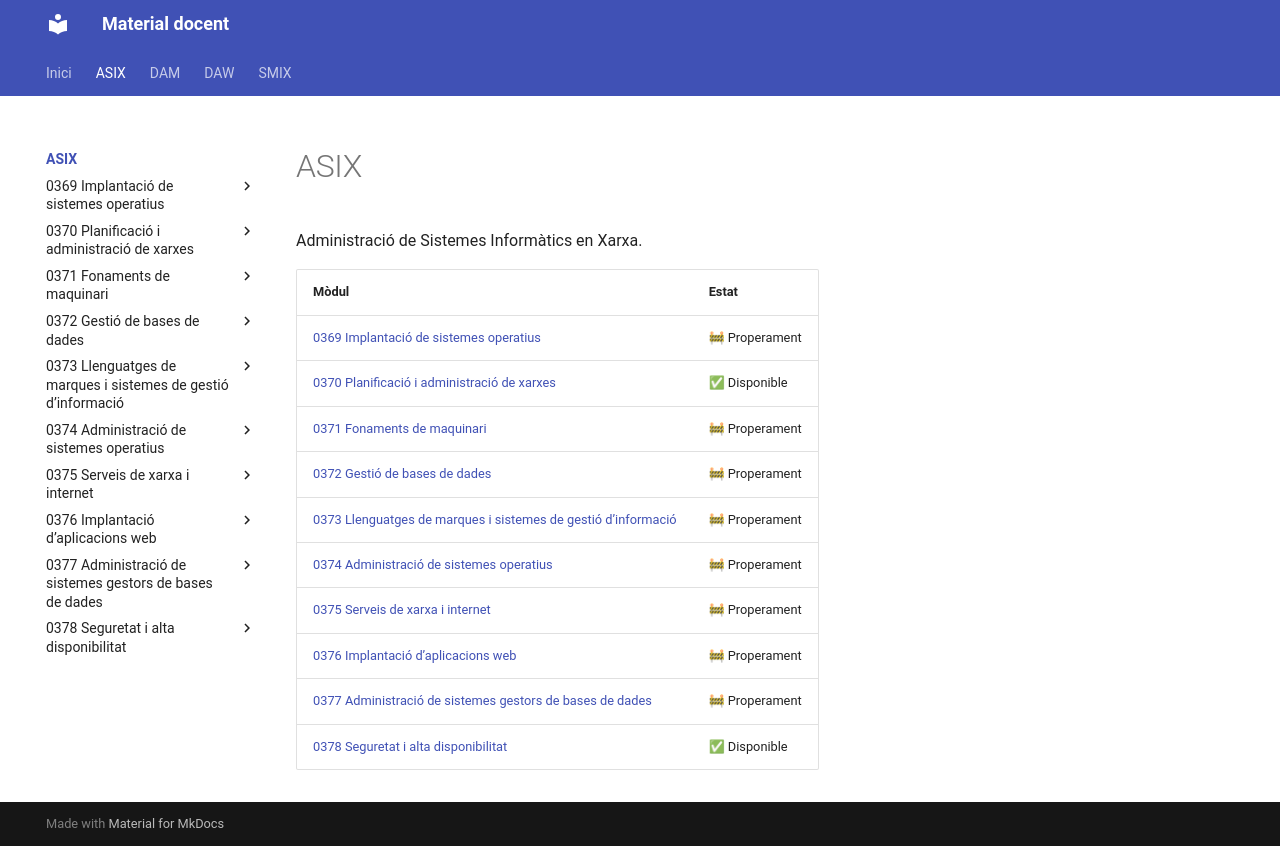

repository: aaragoprof/aaragoprof.github.io · page: asix/index.html · generator: mkdocs

# ASIX

Administració de Sistemes Informàtics en Xarxa.

| Mòdul | Estat |
|-------|-------|
| [0369 Implantació de sistemes operatius](0369-implantacio-de-sistemes-operatius/index.md) | 🚧 Properament |
| [0370 Planificació i administració de xarxes](0370-planificacio-i-administracio-de-xarxes/index.md) | ✅ Disponible |
| [0371 Fonaments de maquinari](0371-fonaments-de-maquinari/index.md) | 🚧 Properament |
| [0372 Gestió de bases de dades](0372-gestio-de-bases-de-dades/index.md) | 🚧 Properament |
| [0373 Llenguatges de marques i sistemes de gestió d’informació](0373-llenguatges-de-marques-i-sistemes-de-ges/index.md) | 🚧 Properament |
| [0374 Administració de sistemes operatius](0374-administracio-de-sistemes-operatius/index.md) | 🚧 Properament |
| [0375 Serveis de xarxa i internet](0375-serveis-de-xarxa-i-internet/index.md) | 🚧 Properament |
| [0376 Implantació d’aplicacions web](0376-implantacio-d-aplicacions-web/index.md) | 🚧 Properament |
| [0377 Administració de sistemes gestors de bases de dades](0377-administracio-de-sistemes-gestors-de-bas/index.md) | 🚧 Properament |
| [0378 Seguretat i alta disponibilitat](0378-seguretat-i-alta-disponibilitat/index.md) | ✅ Disponible |
